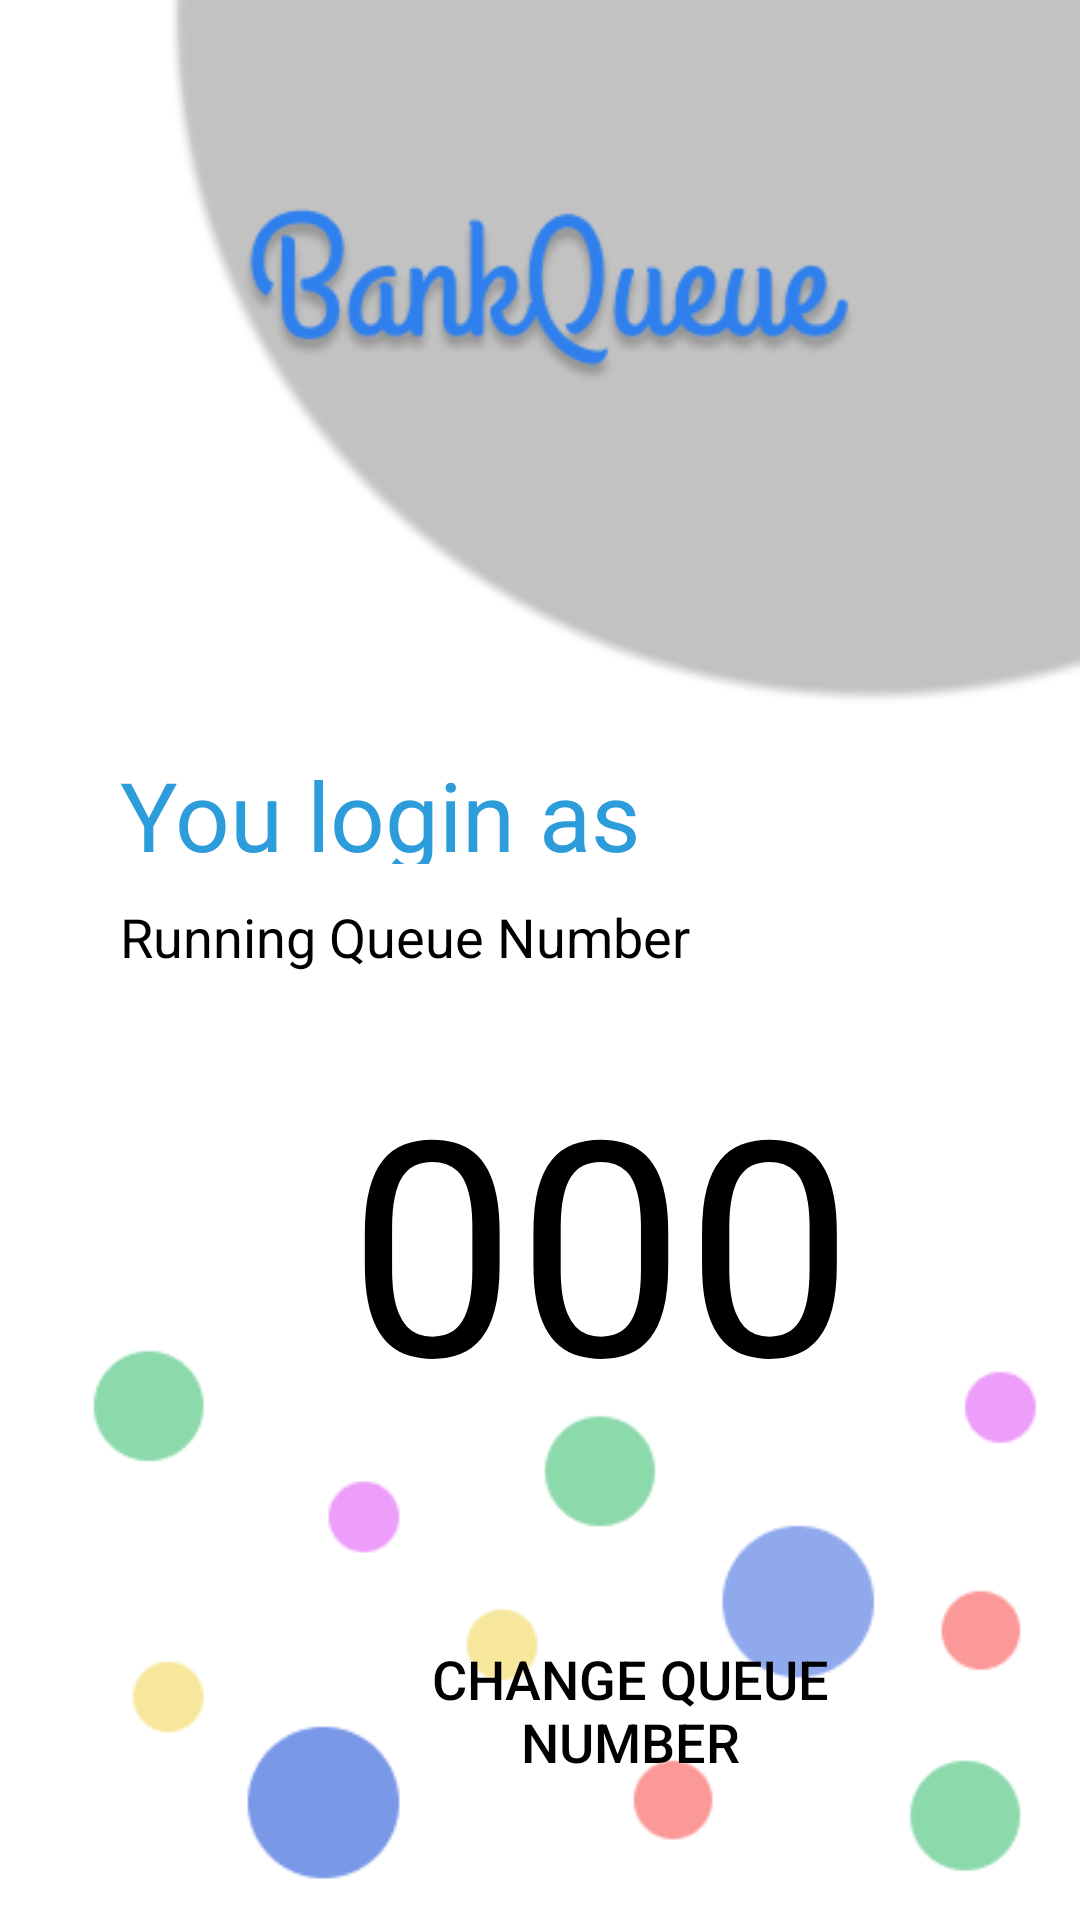

This screen was rendered from an Android layout file. Write that file and the resources it references.
<!-- AndroidManifest.xml: application theme Theme.BankQueue -->
<!-- res/layout/activity_employeepart.xml -->
<?xml version="1.0" encoding="utf-8"?>
<RelativeLayout xmlns:android="http://schemas.android.com/apk/res/android"
    xmlns:app="http://schemas.android.com/apk/res-auto"
    xmlns:tools="http://schemas.android.com/tools"
    android:layout_width="match_parent"
    android:layout_height="match_parent"
    tools:context=".Employeepart">

    <ImageView
        android:layout_width="match_parent"
        android:layout_height="match_parent"
        android:src="@drawable/iphone8plus6"
        android:contentDescription="@string/todo" />
    <TextView
        android:layout_width="319dp"
        android:layout_height="38dp"
        android:layout_alignParentLeft="true"
        android:layout_marginLeft="40dp"
        android:layout_alignParentTop="true"
        android:layout_marginTop="250dp"
        android:gravity="top"
        android:text="You login as employee"
        android:textSize="32sp"
        tools:layout_editor_absoluteY="330dp"
        tools:layout_editor_absoluteX="50dp"
        android:textColor="#2D9CDB"
        />

    <TextView
        android:layout_width="319dp"
        android:layout_height="38dp"
        android:layout_alignParentLeft="true"
        android:layout_marginLeft="40dp"
        android:layout_alignParentTop="true"
        android:layout_marginTop="300dp"
        android:gravity="top"
        android:text="Running Queue Number"
        android:textSize="18sp"
        tools:layout_editor_absoluteY="370dp"
        tools:layout_editor_absoluteX="50dp"
        android:textColor="@color/black"
        />
    <EditText

        tools:layout_editor_absoluteY="350dp"
        tools:layout_editor_absoluteX="50dp"
        android:layout_width="323dp"
        android:layout_height="174dp"
        android:background="@drawable/bordertopbottom"
        android:text="000"
        android:textColor="@color/black"
        android:textSize="100dp"
        android:textAlignment="center"
        android:layout_alignParentLeft="true"
        android:layout_marginLeft="40dp"
        android:layout_alignParentTop="true"
        android:layout_marginTop="326dp"
        android:id="@+id/texttambah"
        />
    <Button
        android:backgroundTint="@color/grey"
        android:layout_marginLeft="110dp"
        android:layout_width="200dp"
        android:background="@color/grey"
        android:layout_height="100dp"
        android:layout_marginTop="520dp"
        android:text="Change Queue Number"
        android:textColor="@color/black"
        android:textSize="18dp"
        android:id="@+id/buttontambah"
        />
</RelativeLayout>
<!-- resources referenced by this layout -->
<resources>
  <!-- drawable iphone8plus6: png bitmap (drawable-v24, 26701 bytes) -->
  <string name="todo">1</string>
  <style name="Theme.BankQueue" parent="Theme.MaterialComponents.DayNight.DarkActionBar">
          
          <item name="colorPrimary">@color/purple_500</item>
          <item name="colorPrimaryVariant">@color/purple_700</item>
          <item name="colorOnPrimary">@color/white</item>
          
          <item name="colorSecondary">@color/teal_200</item>
          <item name="colorSecondaryVariant">@color/teal_700</item>
          <item name="colorOnSecondary">@color/black</item>
          
          <item name="android:statusBarColor" tools:targetApi="l">?attr/colorPrimaryVariant</item>
          
      </style>
  <!-- not gathered from this repository: default colours our renderer supplied (Android Studio template values) -->
  <color name="purple_500">#FF6200EE</color>
  <color name="purple_700">#FF3700B3</color>
  <color name="teal_200">#FF03DAC5</color>
  <color name="teal_700">#FF018786</color>
  <color name="black">#FF000000</color>
  <color name="white">#FFFFFFFF</color>
</resources>
